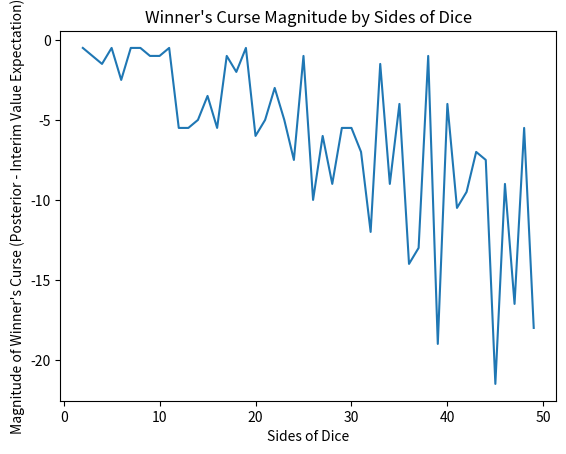

Python code for this plot:
import random
import statistics
import matplotlib.pyplot as plt


def main():
    curse_mags = list()
    for side in range(2,50):
        s1 = random.randint(2, side) # signal of player 1

        # interim expectation
        interim_s2 = statistics.mean(range(1,side+1))
        interim_val = s1 + interim_s2 

        # posterior expectation
        post_s2 = statistics.mean(range(1,s1)) 
        post_val = s1 + post_s2

        # magnitude of winner's curse
        curse_mag = post_val-interim_val
        curse_mags.append((side,curse_mag))
    return curse_mags


if __name__ == "__main__":
    curses = main()

    # Extract x and y values
    x_values = [x for x, y in curses]
    y_values = [y for x, y in curses]

    # Create the plot
    plt.plot(x_values, y_values)
    plt.xlabel('Sides of Dice')
    plt.ylabel("Magnitude of Winner's Curse (Posterior - Interim Value Expectation)")
    plt.title("Winner's Curse Magnitude by Sides of Dice")
    plt.show()
